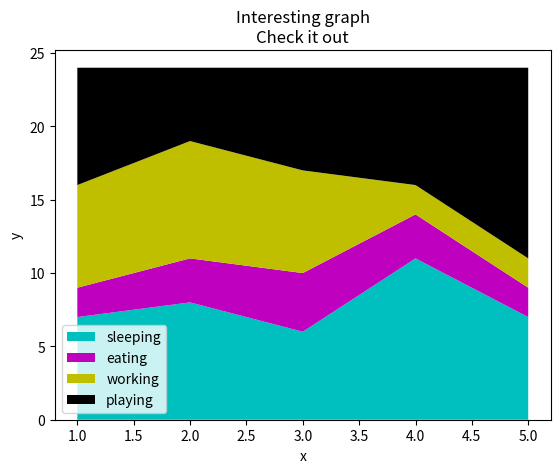

The script that saved this image:
from matplotlib import pyplot as plt



days=[1,2,3,4,5]
sleeping=[7,8,6,11,7]
eating=[2,3,4,3,2]
working=[7,8,7,2,2]
playing=[8,5,7,8,13]

ax=plt.subplot()

ax.stackplot(days, sleeping,eating,working,playing,colors=['c','m','y','k'],labels=['sleeping','eating','working','playing'])

#haha



plt.xlabel("x")
plt.ylabel("y")
plt.title("Interesting graph\nCheck it out")
plt.legend()

plt.show()